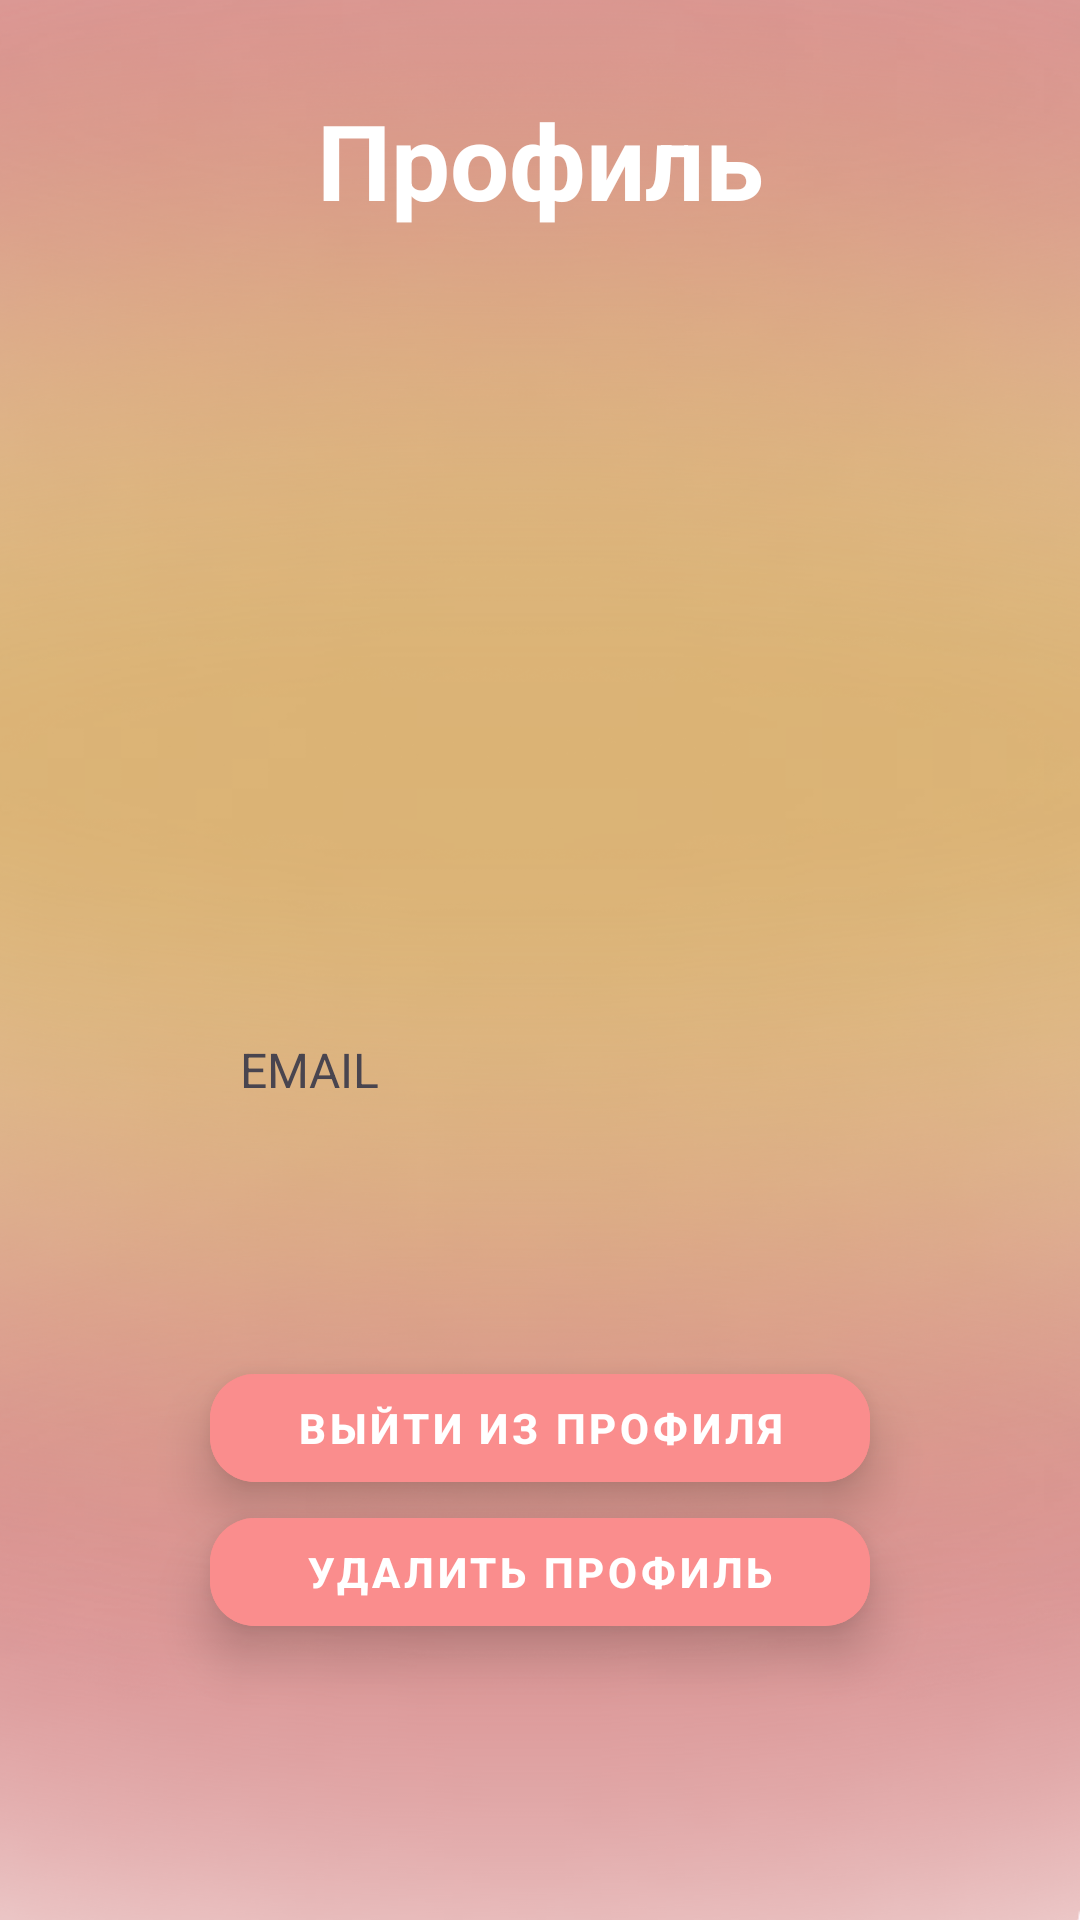

The Android layout XML behind this screen, and the referenced resources:
<!-- AndroidManifest.xml: application theme Theme.CookieFun -->
<!-- res/layout/fragment_profile.xml -->
<?xml version="1.0" encoding="utf-8"?>
<androidx.constraintlayout.widget.ConstraintLayout xmlns:android="http://schemas.android.com/apk/res/android"
    xmlns:app="http://schemas.android.com/apk/res-auto"
    xmlns:tools="http://schemas.android.com/tools"
    android:layout_width="match_parent"
    android:layout_height="match_parent"
    android:background="@drawable/image_back"
    tools:context=".user.ProfileFragment">

    <TextView
        android:id="@+id/main_title"
        android:layout_width="149dp"
        android:layout_height="52dp"
        android:layout_marginTop="30dp"
        android:text="Профиль"
        android:textColor="#FFFFFF"
        android:textSize="35sp"
        android:textStyle="bold"
        app:layout_constraintBottom_toTopOf="@+id/button_logout"
        app:layout_constraintLeft_toLeftOf="parent"
        app:layout_constraintRight_toRightOf="parent"
        app:layout_constraintTop_toTopOf="parent"
        app:layout_constraintVertical_bias="0.0" />

    <TextView
        android:id="@+id/text_login"
        android:layout_width="200dp"
        android:layout_height="40dp"
        android:textColor="#FFFFFF"
        android:textSize="16sp"
        android:textStyle="bold"
        app:layout_constraintBottom_toTopOf="@+id/button_logout"
        app:layout_constraintEnd_toEndOf="parent"
        app:layout_constraintHorizontal_bias="0.499"
        app:layout_constraintStart_toStartOf="parent"
        app:layout_constraintTop_toTopOf="parent"
        app:layout_constraintVertical_bias="0.534" />

    <ImageView
        android:id="@+id/profile_image"
        android:layout_width="150dp"
        android:layout_height="150dp"
        android:layout_marginStart="92dp"
        android:layout_marginTop="20dp"
        android:contentDescription="Profile Image"
        android:src="@drawable/baseline_person_24"
        app:layout_constraintBottom_toBottomOf="parent"
        app:layout_constraintEnd_toStartOf="@+id/text_login"
        app:layout_constraintHorizontal_bias="0.0"
        app:layout_constraintStart_toStartOf="parent"
        app:layout_constraintTop_toTopOf="parent"
        app:layout_constraintVertical_bias="0.323" />

    <TextView
        android:id="@+id/email"
        android:layout_width="200dp"
        android:layout_height="40dp"
        android:text="EMAIL"
        android:textSize="16sp"
        app:layout_constraintBottom_toTopOf="@+id/button_logout"
        app:layout_constraintEnd_toEndOf="parent"
        app:layout_constraintHorizontal_bias="0.499"
        app:layout_constraintStart_toStartOf="parent"
        app:layout_constraintTop_toTopOf="parent"
        app:layout_constraintVertical_bias="0.839" />

    <com.google.android.material.button.MaterialButton
        android:id="@+id/button_logout"
        style="@style/Widget.MaterialComponents.Button.TextButton"
        android:layout_width="220dp"
        android:layout_height="wrap_content"
        android:layout_gravity="center"
        android:backgroundTint="@color/pinkLight"
        android:elevation="10dp"
        android:enabled="true"
        android:text="Выйти из профиля"
        android:textColor="@color/white"
        android:textColorLink="#FFFFFF"
        android:textSize="14sp"
        android:textStyle="bold"
        app:cornerRadius="15dp"
        app:iconTint="@color/white"
        app:layout_constraintBottom_toTopOf="@+id/button_delete_account"
        app:layout_constraintHorizontal_bias="0.499"
        app:layout_constraintLeft_toLeftOf="parent"
        app:layout_constraintRight_toRightOf="parent" />

    <com.google.android.material.button.MaterialButton
        android:id="@+id/button_delete_account"
        style="@style/Widget.MaterialComponents.Button.TextButton"
        android:layout_width="220dp"
        android:layout_height="wrap_content"
        android:layout_gravity="center"

        android:layout_marginBottom="92dp"

        android:backgroundTint="@color/pinkLight"
        android:elevation="10dp"
        android:enabled="true"
        android:text="Удалить профиль"
        android:textColor="@color/white"
        android:textColorLink="#FFFFFF"
        android:textSize="14sp"
        android:textStyle="bold"
        app:cornerRadius="15dp"
        app:iconTint="@color/white"
        app:layout_constraintBottom_toBottomOf="parent"

        app:layout_constraintHorizontal_bias="0.499"
        app:layout_constraintLeft_toLeftOf="parent"
        app:layout_constraintRight_toRightOf="parent" />

</androidx.constraintlayout.widget.ConstraintLayout>
<!-- resources referenced by this layout -->
<resources>
  <color name="pinkLight">#FA8D8D</color>
  <color name="white">#FFFFFFFF</color>
  <!-- drawable baseline_person_24 (drawable) -->
  <vector xmlns:android="http://schemas.android.com/apk/res/android" android:height="24dp" android:tint="#EF8888" android:viewportHeight="24" android:viewportWidth="24" android:width="24dp">
        
      <path android:fillColor="@android:color/white" android:pathData="M12,12c2.21,0 4,-1.79 4,-4s-1.79,-4 -4,-4 -4,1.79 -4,4 1.79,4 4,4zM12,14c-2.67,0 -8,1.34 -8,4v2h16v-2c0,-2.66 -5.33,-4 -8,-4z"/>
      
  </vector>
  <!-- drawable image_back: png bitmap (drawable, 474657 bytes) -->
  <style name="Theme.CookieFun" parent="Base.Theme.CookieFun" />
  <style name="Base.Theme.CookieFun" parent="Theme.Material3.DayNight.NoActionBar">
          
          
      </style>
</resources>
